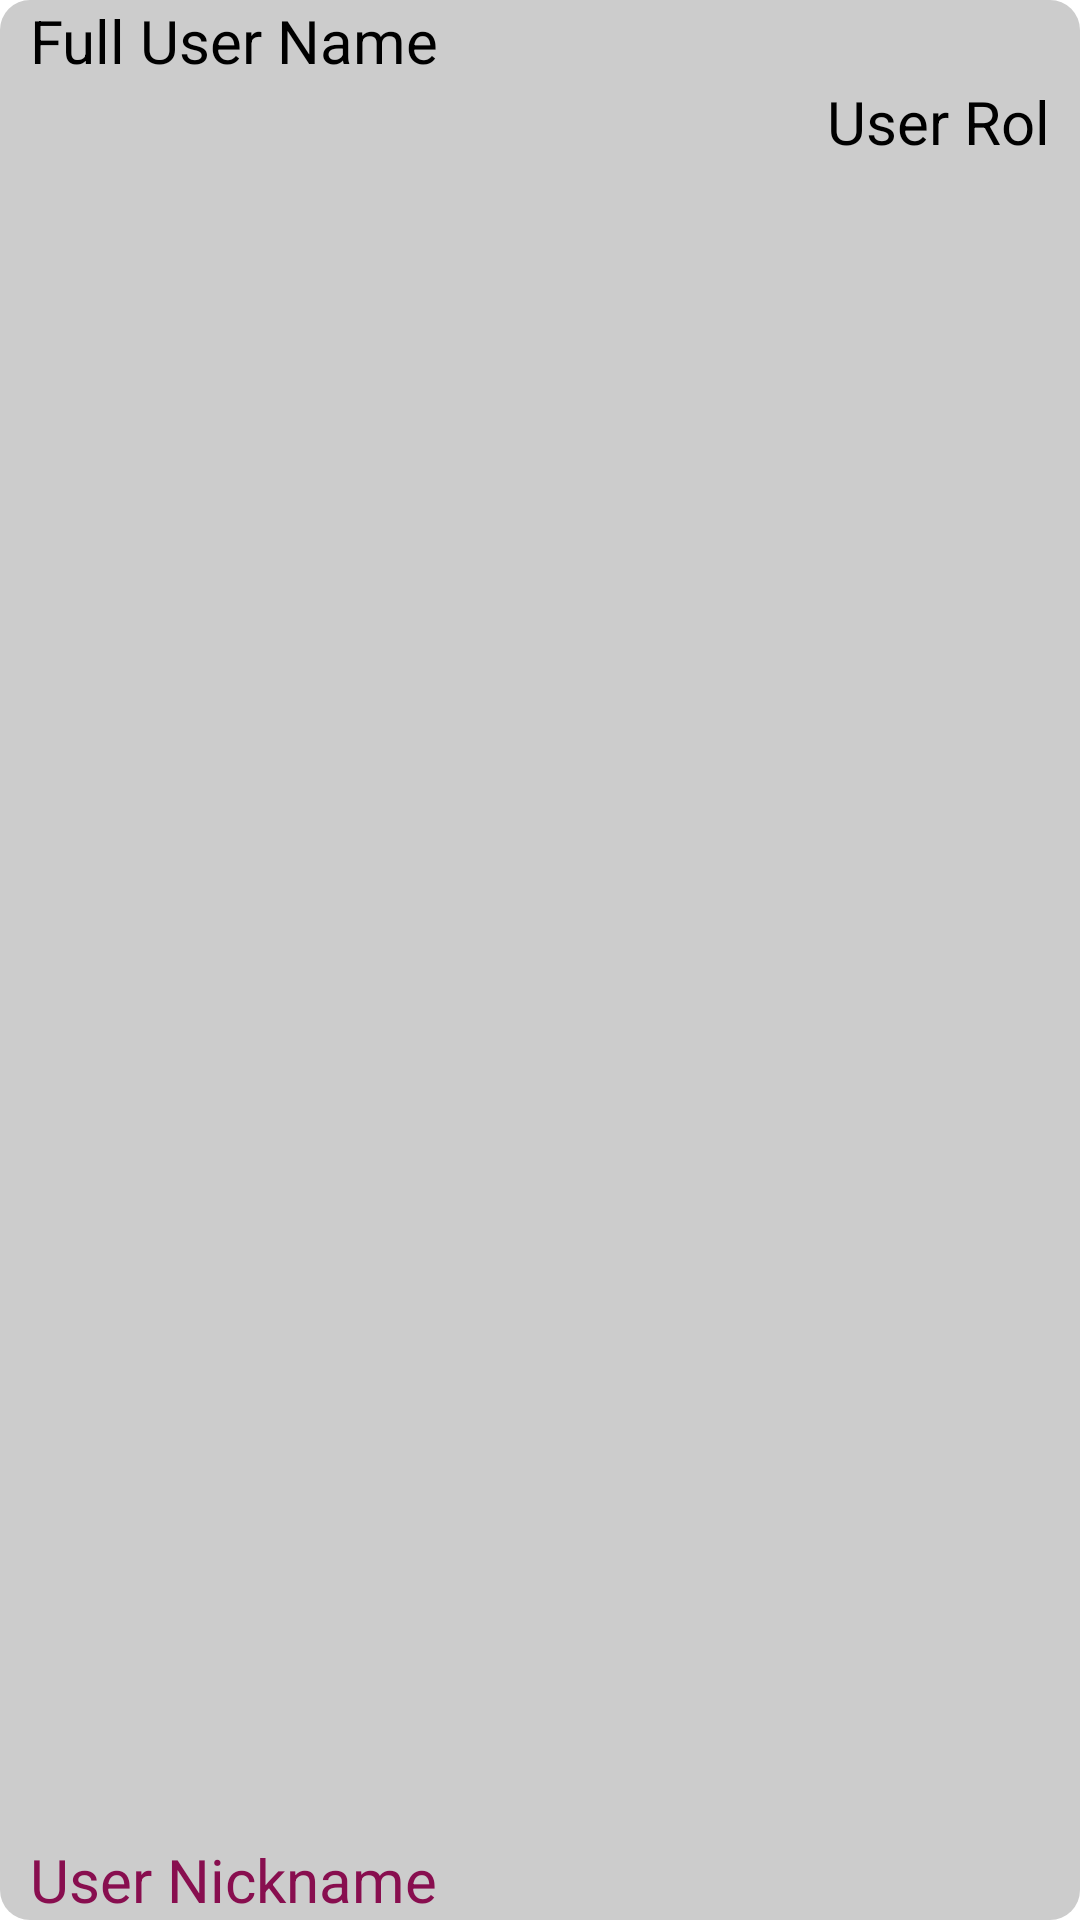

Produce the Android XML layout that renders to this screen, including the resource entries it uses.
<!-- AndroidManifest.xml: application theme Theme.Registerboxapp -->
<!-- res/layout/user_item_layout.xml -->
<?xml version="1.0" encoding="utf-8"?>
<LinearLayout xmlns:android="http://schemas.android.com/apk/res/android"
    android:id="@+id/linearLayoutProductItem"
    android:layout_width="match_parent"
    android:layout_height="wrap_content"
    android:layout_marginBottom="5dp"
    android:background="@drawable/item_normal"
    android:orientation="vertical">

    <TextView
        android:id="@+id/textViewFullName"
        android:layout_width="match_parent"
        android:layout_height="wrap_content"
        android:layout_marginStart="10dp"
        android:layout_marginEnd="10dp"
        android:text="Full User Name"
        android:textColor="@color/black"
        android:textSize="20sp" />

    <LinearLayout
        android:layout_width="match_parent"
        android:layout_height="match_parent"
        android:layout_marginStart="10dp"
        android:layout_marginEnd="10dp"
        android:orientation="horizontal">

        <TextView
            android:id="@+id/textViewUserNickname"
            android:layout_width="0dp"
            android:layout_height="wrap_content"
            android:layout_gravity="bottom"
            android:layout_weight="1"
            android:text="User Nickname"
            android:textColor="#880E4F"
            android:textSize="20sp" />

        <TextView
            android:id="@+id/textViewUserRol"
            android:layout_width="0dp"
            android:layout_height="wrap_content"
            android:layout_weight="1"
            android:minWidth="200dp"
            android:text="User Rol"
            android:textAlignment="viewEnd"
            android:textColor="@color/black"
            android:textSize="20sp" />

    </LinearLayout>
</LinearLayout>
<!-- resources referenced by this layout -->
<resources>
  <color name="black">#FF000000</color>
  <!-- drawable item_normal (drawable) -->
  <?xml version="1.0" encoding="utf-8"?>
  <shape xmlns:android="http://schemas.android.com/apk/res/android">
      <solid android:color="@color/item_normal"/>
      <corners android:radius="10dp"/>
      <padding android:left="0dp" android:top="0dp" android:right="0dp" android:bottom="0dp" />
  </shape>
  <style name="Theme.Registerboxapp" parent="Theme.MaterialComponents.DayNight.DarkActionBar">
          
          <item name="colorPrimary">@color/purple_500</item>
          <item name="colorPrimaryVariant">@color/purple_700</item>
          <item name="colorOnPrimary">@color/white</item>
          
          <item name="colorSecondary">@color/teal_200</item>
          <item name="colorSecondaryVariant">@color/teal_700</item>
          <item name="colorOnSecondary">@color/black</item>
          
          <item name="android:statusBarColor" tools:targetApi="l">?attr/colorPrimaryVariant</item>
          
      </style>
  <color name="item_normal">#cccccc</color>
  <color name="purple_500">#FF6200EE</color>
  <color name="purple_700">#FF3700B3</color>
  <color name="white">#FFFFFFFF</color>
  <color name="teal_200">#FF03DAC5</color>
  <color name="teal_700">#FF018786</color>
</resources>
